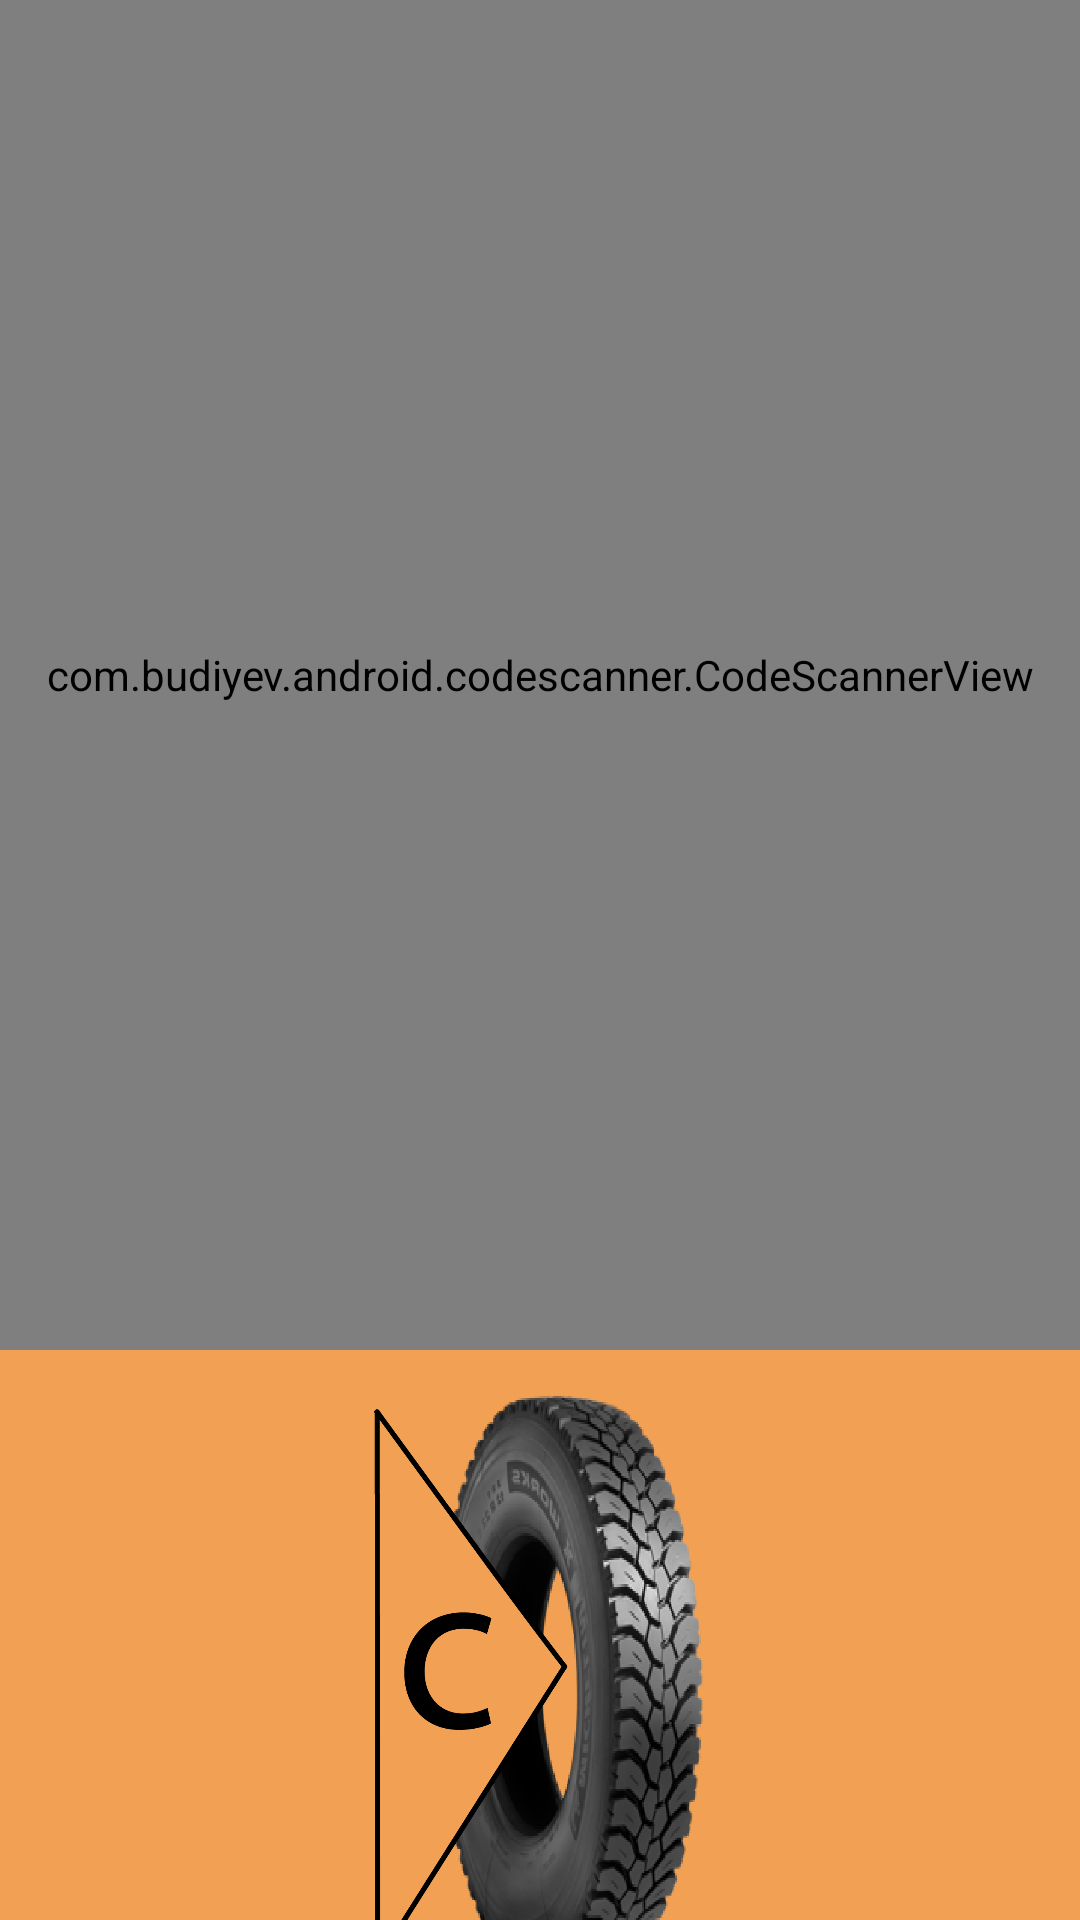

Produce the Android XML layout that renders to this screen, including the resource entries it uses.
<!-- AndroidManifest.xml: application theme Theme.ASSOT -->
<!-- res/layout/fragment_gallery.xml -->
<androidx.constraintlayout.widget.ConstraintLayout xmlns:android="http://schemas.android.com/apk/res/android"
    xmlns:app="http://schemas.android.com/apk/res-auto"
    xmlns:tools="http://schemas.android.com/tools"
    android:layout_width="match_parent"
    android:layout_height="match_parent"
    android:background="@color/N1"
    tools:context="app.jabrex.assot.ui.gallery.GalleryFragment">

    <com.budiyev.android.codescanner.CodeScannerView

        android:id="@+id/scanner_view"
        android:layout_width="match_parent"
        android:layout_height="450dp"
        app:autoFocusButtonColor="@android:color/white"
        app:autoFocusButtonVisible="true"
        app:flashButtonColor="@android:color/white"
        app:flashButtonVisible="true"
        app:layout_constraintEnd_toEndOf="parent"
        app:layout_constraintStart_toStartOf="parent"
        app:layout_constraintTop_toTopOf="parent"
        app:maskColor="@color/N1" />

    <ImageView
        android:layout_marginTop="30dp"
        android:layout_width="200dp"
        android:layout_height="200dp"
        android:layout_gravity="center"
        app:layout_constraintBottom_toBottomOf="parent"
        app:layout_constraintEnd_toEndOf="parent"
        app:layout_constraintStart_toStartOf="parent"
        app:layout_constraintTop_toBottomOf="@+id/scanner_view"
        app:srcCompat="@drawable/m5" />
</androidx.constraintlayout.widget.ConstraintLayout>
<!-- resources referenced by this layout -->
<resources>
  <color name="N1">#f2a154</color>
  <!-- drawable m5: png bitmap (drawable, 104561 bytes) -->
  <style name="Theme.ASSOT" parent="Theme.MaterialComponents.Light.DarkActionBar">
          
          <item name="colorPrimary">@color/purple_500</item>
          <item name="colorPrimaryVariant">@color/purple_700</item>
          <item name="colorOnPrimary">@color/white</item>
          
          <item name="colorSecondary">@color/teal_200</item>
          <item name="colorSecondaryVariant">@color/teal_700</item>
          <item name="colorOnSecondary">@color/black</item>
          
          <item name="android:statusBarColor" tools:targetApi="l">?attr/colorPrimaryVariant</item>
          
      </style>
  <color name="purple_500">#FF6200EE</color>
  <color name="purple_700">#FF3700B3</color>
  <color name="white">#FFFFFFFF</color>
  <color name="teal_200">#FF03DAC5</color>
  <color name="teal_700">#FF018786</color>
  <color name="black">#FF000000</color>
</resources>
